Run: headless pygame with SDL's dummy video driver; simulated clock (each Clock.tick advances the game by its frame time, no real sleeping); random seed 0; keys injected as events and as key.get_pressed() state; mouse plan: one left click at the window centre at the start of phase 2, then a move to the lower-right quarter at the start of phase 3.
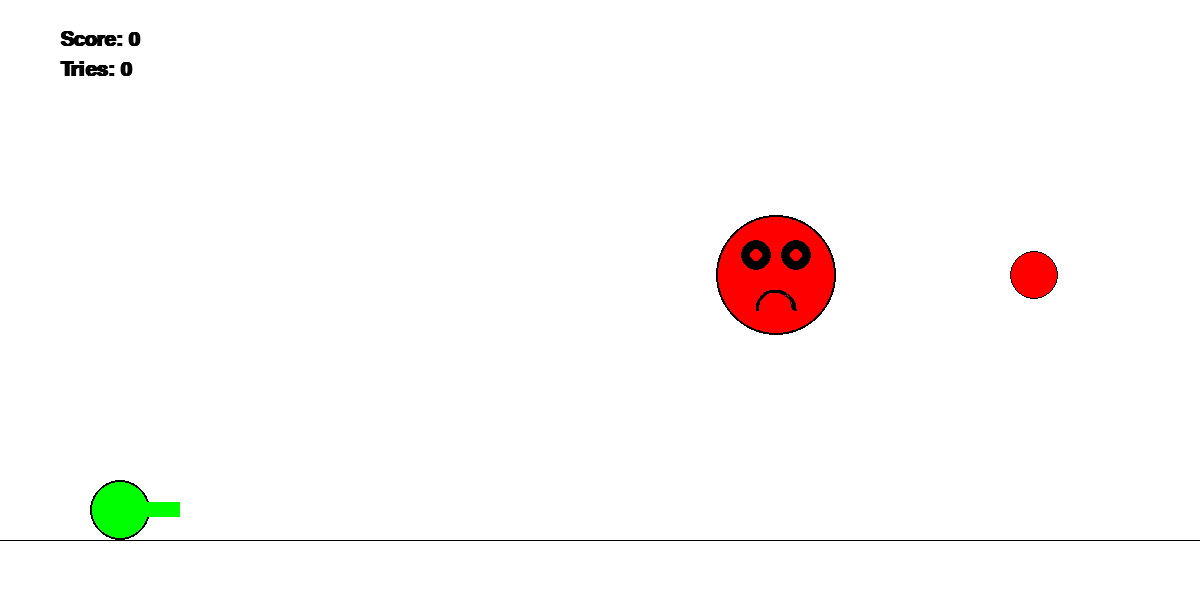
Frame 1 of 4 · flips 1–60 · no input
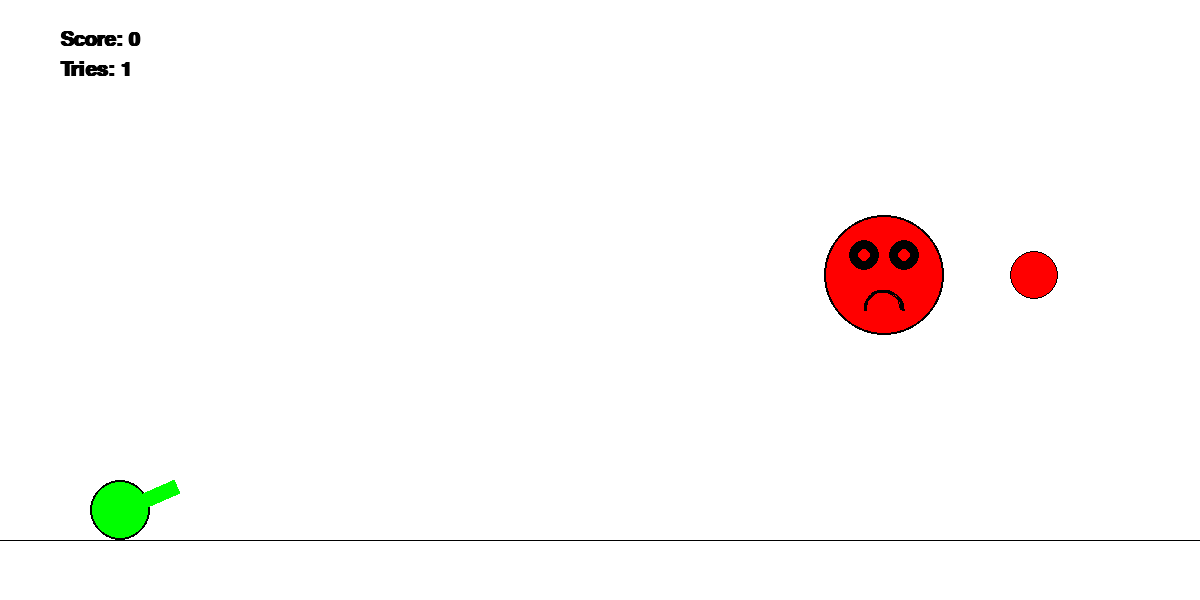
Frame 2 of 4 · flips 61–180 · clicked the window centre · tapped SPACE, RETURN · held RIGHT (→), D
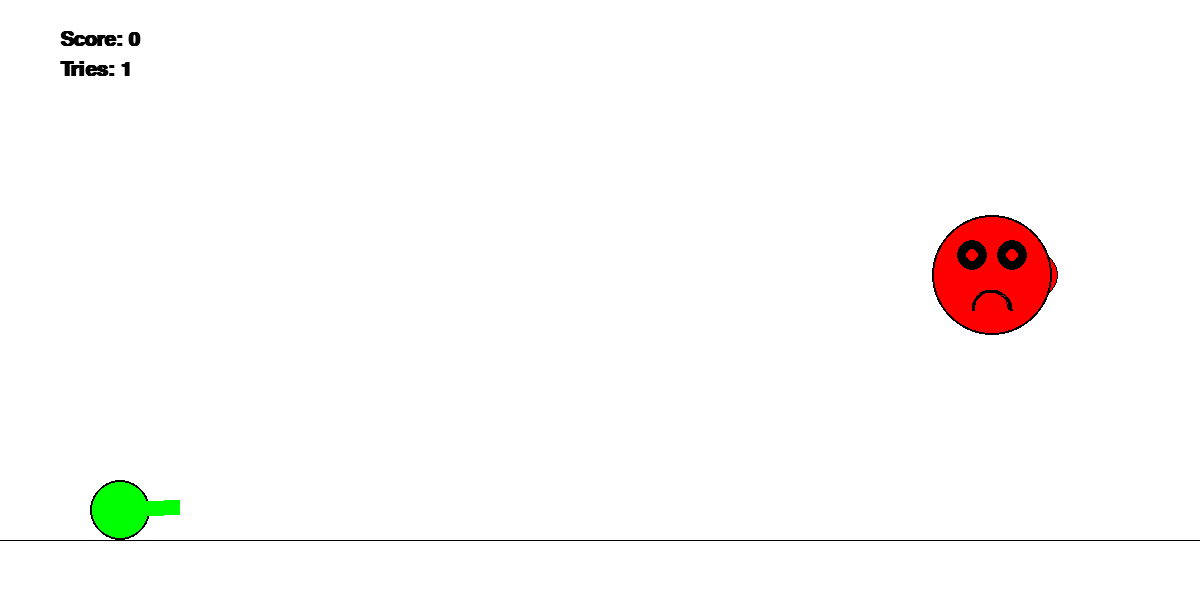
Frame 3 of 4 · flips 181–300 · moved the mouse to the lower-right quarter · held DOWN (↓), S
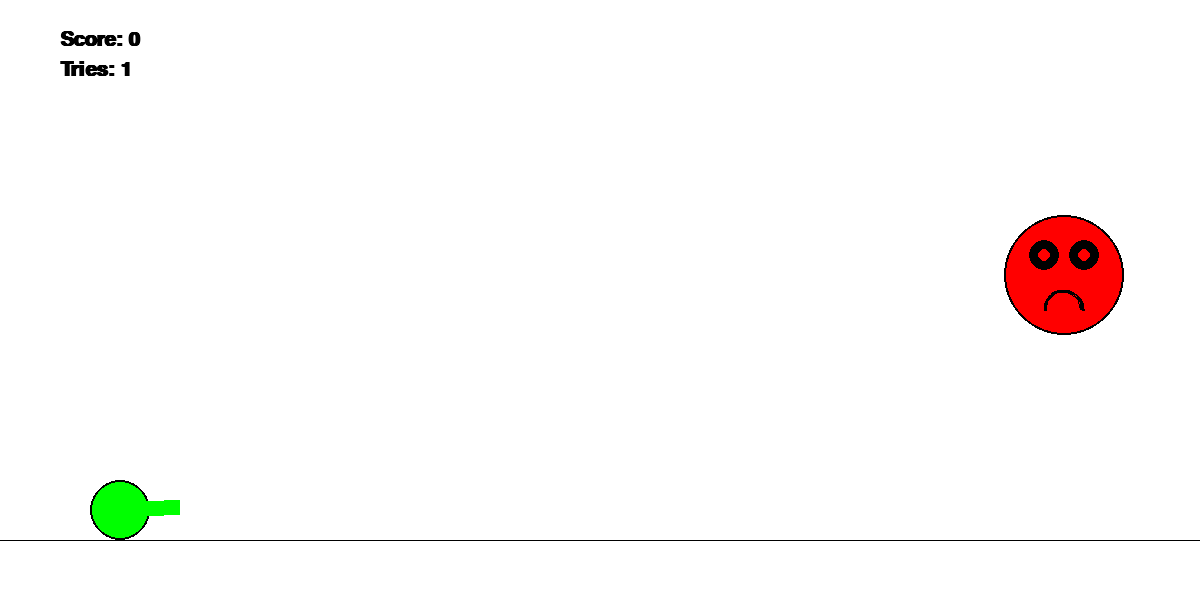
Frame 4 of 4 · flips 301–420 · held LEFT (←), A, UP (↑), W

The pygame program that drew these frames:

import pygame
from pygame.draw import *
import random
import math


class Game:
    """
    Controls game
    """
    FPS = 30
    score = 0
    COLORS = {
        'RED': 0xFF0000,
        'BLUE': 0x0000FF,
        'YELLOW': 0xFFC91F,
        'GREEN': 0x00FF00,
        'MAGENTA': 0xFF03B8,
        'CYAN': 0x00FFCC,
    }
    BLACK = (0, 0, 0)

    def __init__(self, width, height):
        self.width = width
        self.height = height
        self.bg = 0xFFFFFF

        pygame.init()
        self.screen = pygame.display.set_mode((self.width, self.height))
        self.screen.fill(self.bg)
        self.font = pygame.font.SysFont('arial', 30, True)
        self.clock = pygame.time.Clock()
        self.tries = 0

        self.cannon = Cannon(
            self.screen,
            0.1 * self.width,
            0.85 * self.height,
            0.05 * self.height,
            random.choice(list(self.COLORS.values())),
        )
        self.target_colors = list(self.COLORS.values())
        self.target_colors.remove(self.cannon.color)
        target_args = (
            self.screen,
            random.randint(7 * self.width // 10, 9 * self.width // 10),
            random.randint(self.height // 10, 8 * self.height // 10),
            random.choice(self.target_colors),
        )  # without size
        self.targets = [
            Ball(*target_args, random.randint(self.height // 30, self.height // 20)),
            Emoji(*target_args, random.randint(self.height // 20, self.height // 10))
        ]

    def mainloop(self):
        finished = False
        mouse_down = False
        while not finished:
            self.clock.tick(self.FPS)

            self.screen.fill(self.bg)
            line(self.screen, self.BLACK, (0, 9 * self.height // 10),
                 (self.width, 9 * self.height // 10))

            for event in pygame.event.get():
                if event.type == pygame.QUIT:
                    finished = True
                if event.type == pygame.MOUSEMOTION:
                    self.cannon.rotate_muzzle(event)
                if event.type == pygame.MOUSEBUTTONDOWN:
                    mouse_down = True
                if event.type == pygame.MOUSEBUTTONUP:
                    self.cannon.shoot()
                    self.tries += 1
                    mouse_down = False
            if mouse_down:
                self.cannon.increase_muzzle()

            self.show_scores()

            if self.cannon.missiles:
                self.handle_missiles()

            for target in self.targets:
                target.draw(self)
                if type(target) == Emoji:
                    target.move(self)
            self.cannon.draw(self)

            pygame.display.update()
        pygame.quit()

    def show_scores(self):
        text = self.font.render("Score: {}".format(self.score), True, self.BLACK)
        x_ = self.width // 20
        y_ = self.height // 20
        self.screen.blit(text, (x_, y_))

        text = self.font.render("Tries: {}".format(self.tries), True, self.BLACK)
        x_ = self.width // 20
        y_ = self.height // 10
        self.screen.blit(text, (x_, y_))

    def handle_missiles(self):
        y_max = 0.9 * self.height
        x_max = self.width
        for missile in self.cannon.missiles:
            missile.move(x_max, y_max)
            missile.draw(self)
            if missile.is_dead(y_max):
                self.cannon.missiles.remove(missile)
            for target in self.targets:
                if target.is_touching(missile):
                    self.cannon.missiles.remove(missile)
                    self.is_shot = True
                    self.tries = 0

                    self.targets.remove(target)

                    args = (
                        self.screen,
                        random.randint(7 * self.width // 10, 9 * self.width // 10),
                        random.randint(self.height // 10, 8 * self.height // 10),
                        random.choice(self.target_colors),
                    )
                    if type(target) == Ball:
                        self.targets.append(Ball(
                            *args,
                            random.randint(self.height // 30, self.height // 20),
                        ))
                    elif type(target) == Emoji:
                        self.targets.append(Emoji(
                            *args,
                            random.randint(self.height // 20, self.height // 10),
                        ))
                    self.score += target.award
                    break  # don't check for removed missile


class Cannon:
    def __init__(self, screen, x, y, radius, color):
        """
        :param screen: pygame Surface object
        :param x: x-coord. of cannon
        :param y: y-coord. of cannon
        :param radius: radius of cannon
        """
        self.x = int(x)
        self.y = int(y)
        self.r = int(radius)
        self.screen = screen
        self.color = color
        self.angle = 0  # muzzle direction
        self.width = 2 * self.r
        self.height = self.width // 4
        self.delta_muz = self.r // 25
        self.missiles = []

    def draw(self, other: Game):
        """
        Draws cannon with its muzzle.

        :return: None
        """
        circle(self.screen, self.color, (self.x, self.y), self.r)
        circle(self.screen, other.BLACK, (self.x, self.y), self.r, 2)

        plot = pygame.Surface((self.width, self.height))
        plot.fill(self.color)
        plot.set_colorkey(other.bg)
        plot = pygame.transform.rotate(plot, math.degrees(self.angle))

        y_ = self.y - plot.get_height() + self.height // 2
        self.screen.blit(plot, (self.x, y_))

    def rotate_muzzle(self, event: pygame.event.EventType):
        """
        Aligns muzzle with mouse position.
        """
        e_x, e_y = event.pos
        if e_x <= self.x:
            e_x = self.x + 2
        if e_y >= self.y:
            e_y = self.y
        self.angle = math.atan((self.y - e_y) / (e_x - self.x))

    def increase_muzzle(self):
        if self.width > 3 * self.r:
            self.delta_muz *= -1
        if self.width < 2 * self.r:
            self.delta_muz *= -1
        self.width += self.delta_muz

    def shoot(self):
        self.missiles.append(Missile(
            self.screen,
            self.x + self.width * math.cos(self.angle),
            self.y - self.width * math.sin(self.angle),
            self.color,
            self.r // 2,
            self.angle,
            20 * (self.width / self.r - 1)
        ))
        self.width = 2 * self.r


class Missile:
    g = 10
    k = 0.1

    def __init__(self, screen, x, y, color, radius, angle, vel):
        self.screen = screen
        self.x = int(x)
        self.y = int(y)
        self.angle = angle
        self.v_x = vel * math.cos(self.angle)
        self.v_y = - vel * math.sin(self.angle)
        self.r = int(radius)
        self.color = color
        self.time = 0

    def move(self, x_max, y_max):
        """
        Moves missile.

        :param x_max: screen's width
        :param y_max: screen's height
        :return:
        """
        dt = 0.07
        if x_max - self.x <= self.r:
            self.v_x = -0.9 * abs(self.v_x)
        if y_max - self.y <= self.r:
            self.v_y = -0.5 * abs(self.v_y)
            self.v_x *= 0.8  # ground friction
        self.v_x += - self.k * self.v_x * dt
        self.v_y += self.g * dt - self.k * self.v_y * dt

        self.x = int(self.x + self.v_x)
        self.y = int(self.y + self.v_y)

        self.time += dt

    def draw(self, other: Game):
        """
        Draws missile.

        :param other: Game object
        :return: None
        """
        circle(self.screen, self.color, (self.x, self.y), self.r)

    def is_dead(self, y_max: int):
        is_on_bottom = y_max - self.y <= 2 * self.r and abs(self.v_x) <= 2
        is_over_top = self.y <= 0
        return self.time > 100 or is_on_bottom or is_over_top


class Target:
    def __init__(self, screen, x, y, color, size):
        self.screen = screen
        self.x = int(x)
        self.y = int(y)
        self.size = int(size)
        self.color = color

    def is_touching(self, other: Missile):
        """
        Checks for collision with `other`
        :return: True if is touching `other`.
        """
        dist = ((self.x - other.x) ** 2 + (self.y - other.y) ** 2) ** 0.5
        return dist <= self.size + other.r


class Ball(Target):
    def __init__(self, screen, x, y, color, size):
        super().__init__(screen, x, y, color, size)
        self.award = 1

    def draw(self, other: Game):
        """
        Draws ball targets with radius = size
        :return: None
        """
        circle(self.screen, self.color, (self.x, self.y), self.size)
        circle(self.screen, other.BLACK, (self.x, self.y), self.size, 1)


class Emoji(Target):
    def __init__(self, screen, x, y, color, size):
        super().__init__(screen, x, y, color, size)
        self.award = 3
        self.v_x = random.randint(-10, 10)
        self.v_y = random.randint(-3, 3)

    def draw(self, other: Game):
        """
        Draws ball targets with radius = size

        :return: None
        """
        circle(other.screen, other.COLORS['RED'], (self.x, self.y), self.size)

        left_eye = (self.x - self.size // 3, self.y - self.size // 3)
        circle(other.screen, other.BLACK, left_eye, self.size // 4)
        circle(other.screen, other.COLORS['RED'], left_eye, self.size // 10)

        right_eye = (self.x + self.size // 3, self.y - self.size // 3)
        circle(other.screen, other.BLACK, right_eye, self.size // 4)
        circle(other.screen, other.COLORS['RED'], right_eye, self.size // 10)

        mouth_rect = (self.x - self.size // 3, self.y + self.size // 4, 2 * self.size // 3, 2*self.size // 3)
        arc(self.screen, other.BLACK, mouth_rect, 0, math.pi, 3)

        circle(other.screen, other.BLACK, (self.x, self.y), self.size, 2)

    def move(self, other: Game):
        x_max = 9 * other.width / 10
        x_min = x_max - 5 * self.size
        y_max = 8 * other.height // 10
        y_min = y_max - 5 * self.size
        if self.x - x_min <= 0:
            self.v_x = abs(self.v_x)
        elif x_max - self.x <= 0:
            self.v_x = -abs(self.v_x)
        if self.y - y_min <= 0:
            self.v_y = abs(self.v_y)
        elif y_max - self.y <= 0:
            self.v_y = -abs(self.v_y)

        self.x = int(self.x + self.v_x)
        self.y = int(self.y + self.v_y)


if __name__ == "__main__":
    game = Game(1200, 600)
    game.mainloop()
